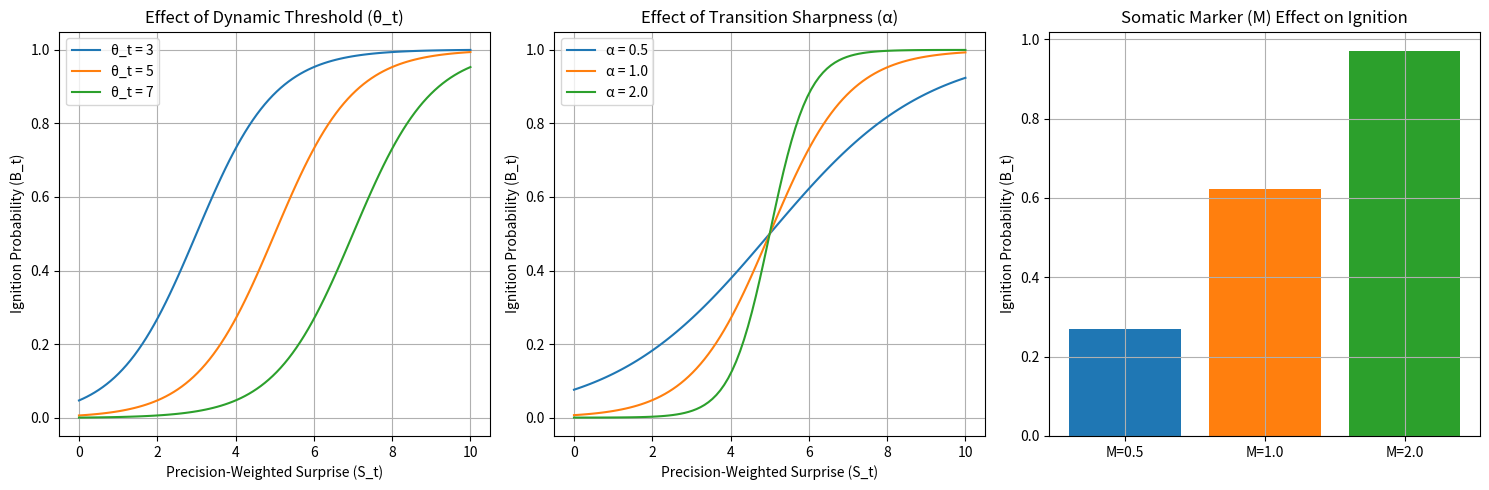

This figure's Python source:
import matplotlib.pyplot as plt
import numpy as np
from scipy.special import expit


def ignition_probability(S_t, theta_t, alpha):
    """Calculate probability of ignition B_t using sigmoid."""
    return expit(alpha * (S_t - theta_t))


# Generate data
S_t_range = np.linspace(0, 10, 100)  # Range of precision-weighted surprise
theta_values = [3, 5, 7]  # Different threshold contexts
alpha_values = [0.5, 1.0, 2.0]  # Different sigmoid steepness

# Plot effect of threshold
plt.figure(figsize=(15, 5))

plt.subplot(1, 3, 1)
for theta in theta_values:
    B_t = ignition_probability(S_t_range, theta, alpha=1.0)
    plt.plot(S_t_range, B_t, label=f"θ_t = {theta}")
plt.xlabel("Precision-Weighted Surprise (S_t)")
plt.ylabel("Ignition Probability (B_t)")
plt.title("Effect of Dynamic Threshold (θ_t)")
plt.legend()
plt.grid(True)

# Plot effect of alpha (sigmoid steepness)
plt.subplot(1, 3, 2)
for alpha in alpha_values:
    B_t = ignition_probability(S_t_range, theta_t=5, alpha=alpha)
    plt.plot(S_t_range, B_t, label=f"α = {alpha}")
plt.xlabel("Precision-Weighted Surprise (S_t)")
plt.ylabel("Ignition Probability (B_t)")
plt.title("Effect of Transition Sharpness (α)")
plt.legend()
plt.grid(True)

# Show somatic marker effect
plt.subplot(1, 3, 3)
S_t_extero = 2.5  # Constant exteroceptive signal
M_values = [0.5, 1.0, 2.0]  # Somatic marker gains
epsilon_i = 3.0  # Interoceptive prediction error

for M in M_values:
    S_t_total = S_t_extero + M * epsilon_i
    B_t = ignition_probability(S_t_total, theta_t=5, alpha=1.0)
    plt.bar(f"M={M}", B_t, label=f"S_t={S_t_total:.1f}")
plt.ylabel("Ignition Probability (B_t)")
plt.title("Somatic Marker (M) Effect on Ignition")
plt.grid(True)

plt.tight_layout()
plt.show()
